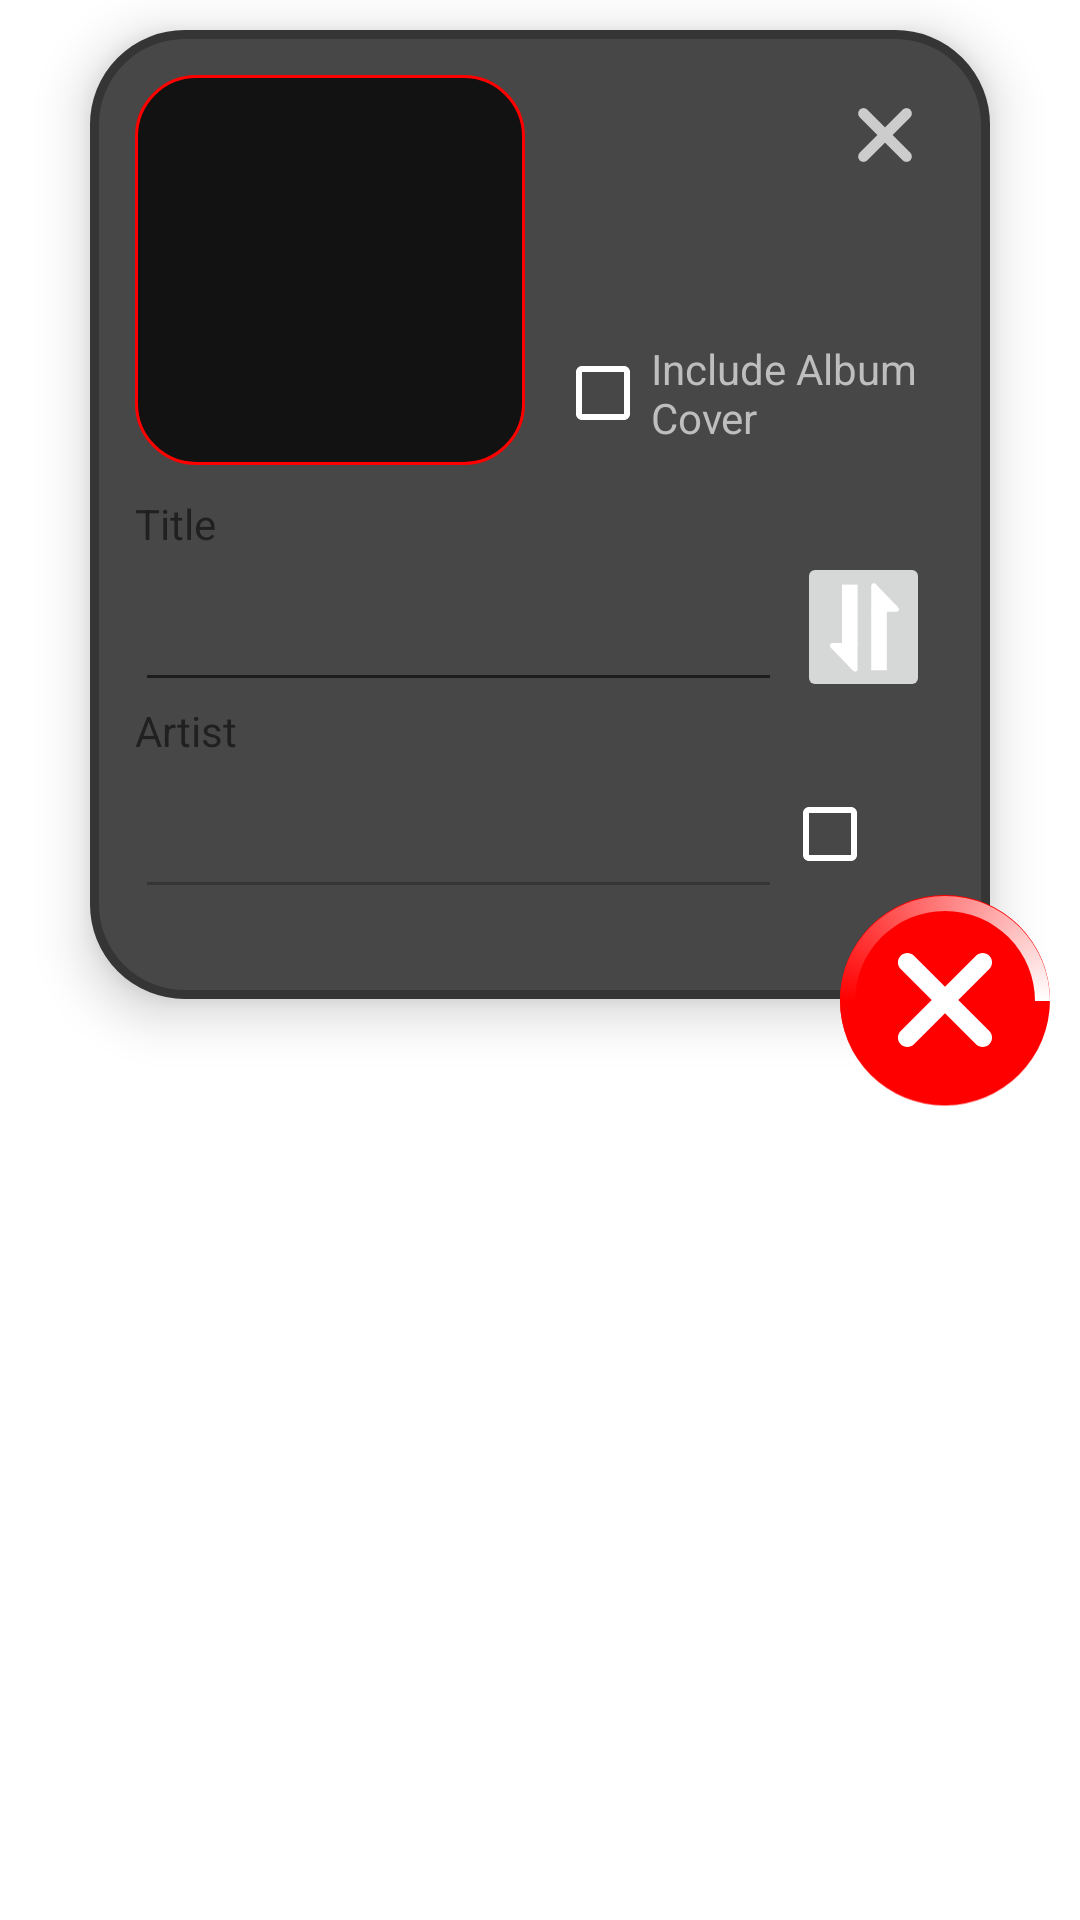

The Android layout XML behind this screen, and the referenced resources:
<!-- AndroidManifest.xml: application theme Theme.MusicNow -->
<!-- res/layout/song_panel.xml -->
<?xml version="1.0" encoding="utf-8"?>
<androidx.constraintlayout.widget.ConstraintLayout xmlns:android="http://schemas.android.com/apk/res/android"
    android:id="@+id/FullBackground"
    android:layout_width="match_parent"
    android:layout_height="match_parent"
    xmlns:tools="http://schemas.android.com/tools"
    xmlns:app="http://schemas.android.com/apk/res-auto">

    <LinearLayout
        android:id="@+id/SongPanel"
        android:layout_width="match_parent"
        android:layout_height="wrap_content"
        android:orientation="vertical"
        android:paddingBottom="30dp"
        android:layout_marginRight="30dp"
        android:layout_marginLeft="30dp"
        android:layout_marginTop="10dp"
        app:layout_constraintTop_toTopOf="parent"
        android:elevation="10dp"
        android:background="@drawable/round_panel">


        <LinearLayout
            android:layout_width="match_parent"
            android:layout_height="140dp"
            android:gravity="bottom"
            android:orientation="horizontal">

            <ImageView
                android:id="@+id/AlbumView"
                android:layout_width="130dp"
                android:layout_height="130dp"
                android:layout_marginStart="10dp"
                android:layout_marginTop="10dp"
                android:padding="1dp"
                tools:srcCompat="@tools:sample/avatars"
                android:background="@drawable/image_border"/>

            <RelativeLayout
                android:layout_width="match_parent"
                android:layout_height="match_parent"
                android:orientation="vertical">

                <ImageButton
                    android:id="@+id/ClosePanelBTN"
                    android:layout_width="40dp"
                    android:layout_height="40dp"
                    android:layout_alignParentTop="true"
                    android:layout_alignParentEnd="true"
                    android:layout_marginTop="10dp"
                    android:layout_marginEnd="10dp"
                    android:background="?attr/selectableItemBackgroundBorderless"
                    android:scaleType="fitCenter"
                    android:src="@drawable/panel_close_icon" />

                <CheckBox
                    android:id="@+id/AlbumCheckBox"
                    android:layout_width="wrap_content"
                    android:layout_height="wrap_content"
                    android:layout_alignParentBottom="true"
                    android:layout_gravity="bottom"
                    android:layout_marginLeft="10dp"
                    android:layout_marginBottom="0dp"
                    android:buttonTint="@color/white"
                    android:text="Include Album Cover"
                    android:textColor="@android:color/secondary_text_dark" />

            </RelativeLayout>




        </LinearLayout>

        <LinearLayout
                android:id="@+id/ContentsLayout"
                android:layout_width="match_parent"
                android:layout_height="wrap_content"
                android:layout_marginLeft="10dp"
                android:layout_marginTop="10dp"
                android:layout_marginRight="10dp"
                android:orientation="vertical">

            <TextView
                android:id="@+id/TitleTextView"
                android:layout_width="match_parent"
                android:layout_height="wrap_content"
                android:text="Title" />

            <LinearLayout
                    android:layout_width="match_parent"
                    android:layout_height="50dp"
                    android:orientation="horizontal">

                    <EditText
                        android:id="@+id/TitleEditText"
                        android:layout_width="0dp"
                        android:layout_height="match_parent"
                        android:layout_weight="50"
                        android:inputType="textPersonName"
                        android:text="" />

                <ImageButton
                    android:id="@+id/SwapButton"
                    android:layout_width="40dp"
                    android:layout_height="match_parent"
                    android:layout_marginLeft="5dp"
                    android:layout_marginTop="0dp"
                    android:layout_marginRight="5dp"
                    android:layout_marginBottom="0dp"
                    android:layout_weight="1"
                    android:checked="true"
                    android:text=""
                    android:visibility="visible"
                    android:scaleType="fitCenter"
                    android:padding="7dp"
                    android:src="@drawable/ic_swap_icon" />
            </LinearLayout>

                <TextView
                    android:id="@+id/ArtistTextView"
                    android:layout_width="match_parent"
                    android:layout_height="wrap_content"
                    android:text="Artist" />

                <LinearLayout
                    android:layout_width="match_parent"
                    android:layout_height="50dp"
                    android:orientation="horizontal">

                    <EditText
                        android:id="@+id/ArtistEditText"
                        android:layout_width="0dp"
                        android:layout_height="match_parent"
                        android:layout_weight="50"
                        android:inputType="textPersonName"
                        android:enabled="false"
                        android:text="" />

                    <CheckBox
                        android:id="@+id/ArtistCheckBox"
                        android:layout_width="50dp"
                        android:layout_height="match_parent"
                        android:layout_weight="1"
                        android:checked="false"
                        android:text=""
                        android:buttonTint="@color/white"/>
                </LinearLayout>
            </LinearLayout>

    </LinearLayout>

    <RelativeLayout
        android:layout_width="match_parent"
        android:layout_height="wrap_content"
        android:layout_marginTop="-40dp"
        android:elevation="10dp"
        android:paddingTop="5dp"
        app:layout_constraintTop_toBottomOf="@id/SongPanel">

        <ImageButton
            android:id="@+id/ImageButton"
            android:layout_width="70dp"
            android:layout_height="70dp"
            android:layout_alignParentEnd="true"
            android:layout_alignParentTop="true"
            android:layout_marginRight="10dp"
            android:background="?attr/selectableItemBackgroundBorderless"
            android:src="@drawable/cancel_button_selector" />

        <ProgressBar
            android:id="@+id/LoadBar"
            android:layout_width="80dp"
            android:layout_height="80dp"
            android:layout_alignParentTop="true"
            android:layout_alignParentEnd="true"
            android:layout_marginTop="-5dp"
            android:layout_marginRight="5dp"
            android:indeterminate="true"
            android:indeterminateDrawable="@drawable/download_bar"
            android:visibility="visible" />


    </RelativeLayout>

</androidx.constraintlayout.widget.ConstraintLayout>
<!-- resources referenced by this layout -->
<resources>
  <color name="white">#FFFFFFFF</color>
  <!-- drawable cancel_button_selector (drawable) -->
  <?xml version="1.0" encoding="utf-8"?>
  <selector xmlns:android="http://schemas.android.com/apk/res/android">
      <item android:state_pressed="false" android:drawable="@drawable/ic_cancel_icon"/>
      <item android:state_pressed="true" android:drawable="@drawable/ic_cancel_icon_clicked"/>
  </selector>
  <!-- drawable download_bar (drawable) -->
  <?xml version="1.0" encoding="utf-8"?>
  <rotate xmlns:android="http://schemas.android.com/apk/res/android"
      android:duration="5"
      android:fromDegrees="0"
      android:pivotX="50%"
      android:pivotY="50%"
      android:toDegrees="360" >
  
      <shape
          android:innerRadius="30dp"
          android:shape="ring"
          android:thickness="5dp"
          android:useLevel="false" >
          <size
              android:height="80dp"
              android:width="80dp" />
  
          <gradient
              android:centerColor="@color/red"
              android:centerY="0.5"
              android:endColor="#FFFFFFFF"
              android:type="sweep"
              android:useLevel="false" />
      </shape>
  
  </rotate>
  <!-- drawable image_border (drawable) -->
  <?xml version="1.0" encoding="utf-8"?>
  <shape xmlns:android="http://schemas.android.com/apk/res/android">
      <solid android:color="@color/dark_gray" />
      <stroke android:width="1dp" android:color="@color/red" />
      <corners android:radius="20dp"/>
      <padding android:left="1dp" android:top="1dp" android:right="1dp"
          android:bottom="1dp" />
  </shape>
  <!-- drawable panel_close_icon (drawable) -->
  <vector xmlns:android="http://schemas.android.com/apk/res/android"
      android:width="70dp"
      android:height="70dp"
      android:viewportWidth="70"
      android:viewportHeight="70">
  
      <path
          android:pathData="M35,30.5745L45.3429,20.2324C46.564,19.0105 48.5464,19.0105 49.7676,20.2324C50.9895,21.4536 50.9895,23.436 49.7676,24.6572L39.4255,35L49.7676,45.3429C50.9895,46.564 50.9895,48.5464 49.7676,49.7676C48.5464,50.9895 46.564,50.9895 45.3429,49.7676L35,39.4255L24.6572,49.7676C23.436,50.9895 21.4536,50.9895 20.2324,49.7676C19.0105,48.5464 19.0105,46.564 20.2324,45.3429L30.5745,35L20.2324,24.6572C19.0105,23.436 19.0105,21.4536 20.2324,20.2324C21.4536,19.0105 23.436,19.0105 24.6572,20.2324L35,30.5745Z"
          android:fillColor="@color/light_gray"/>
  </vector>
  <!-- drawable round_panel (drawable) -->
  <?xml version="1.0" encoding="utf-8"?>
  <shape xmlns:android="http://schemas.android.com/apk/res/android">
      <solid android:color="#474747"/>
      <stroke
          android:color="#353535"
          android:width="3dp"/>
      <corners android:radius="30dp"/>
      <padding
          android:bottom="5dp"
          android:left="5dp"
          android:right="5dp"
          android:top="5dp"/>
  </shape>
  <style name="Theme.MusicNow" parent="Theme.MaterialComponents.DayNight.DarkActionBar">
          
          <item name="colorPrimary">@color/red</item>
          <item name="colorPrimaryVariant">@color/dark_red</item>
          <item name="colorOnPrimary">@color/black</item>
          
          <item name="colorSecondary">@color/white</item>
          <item name="colorSecondaryVariant">@color/white</item>
          <item name="colorOnSecondary">@color/black</item>
          
          <item name="android:statusBarColor" tools:targetApi="l">?attr/colorPrimary</item>
          <item name="android:windowTranslucentStatus">true</item>
          <item name="android:windowTranslucentNavigation">true</item>
          
      </style>
  <color name="red">#ff0000</color>
  <color name="dark_gray">#121212</color>
  <color name="light_gray">#cccccc</color>
  <color name="dark_red">#b20000</color>
  <color name="black">#FF000000</color>
</resources>
